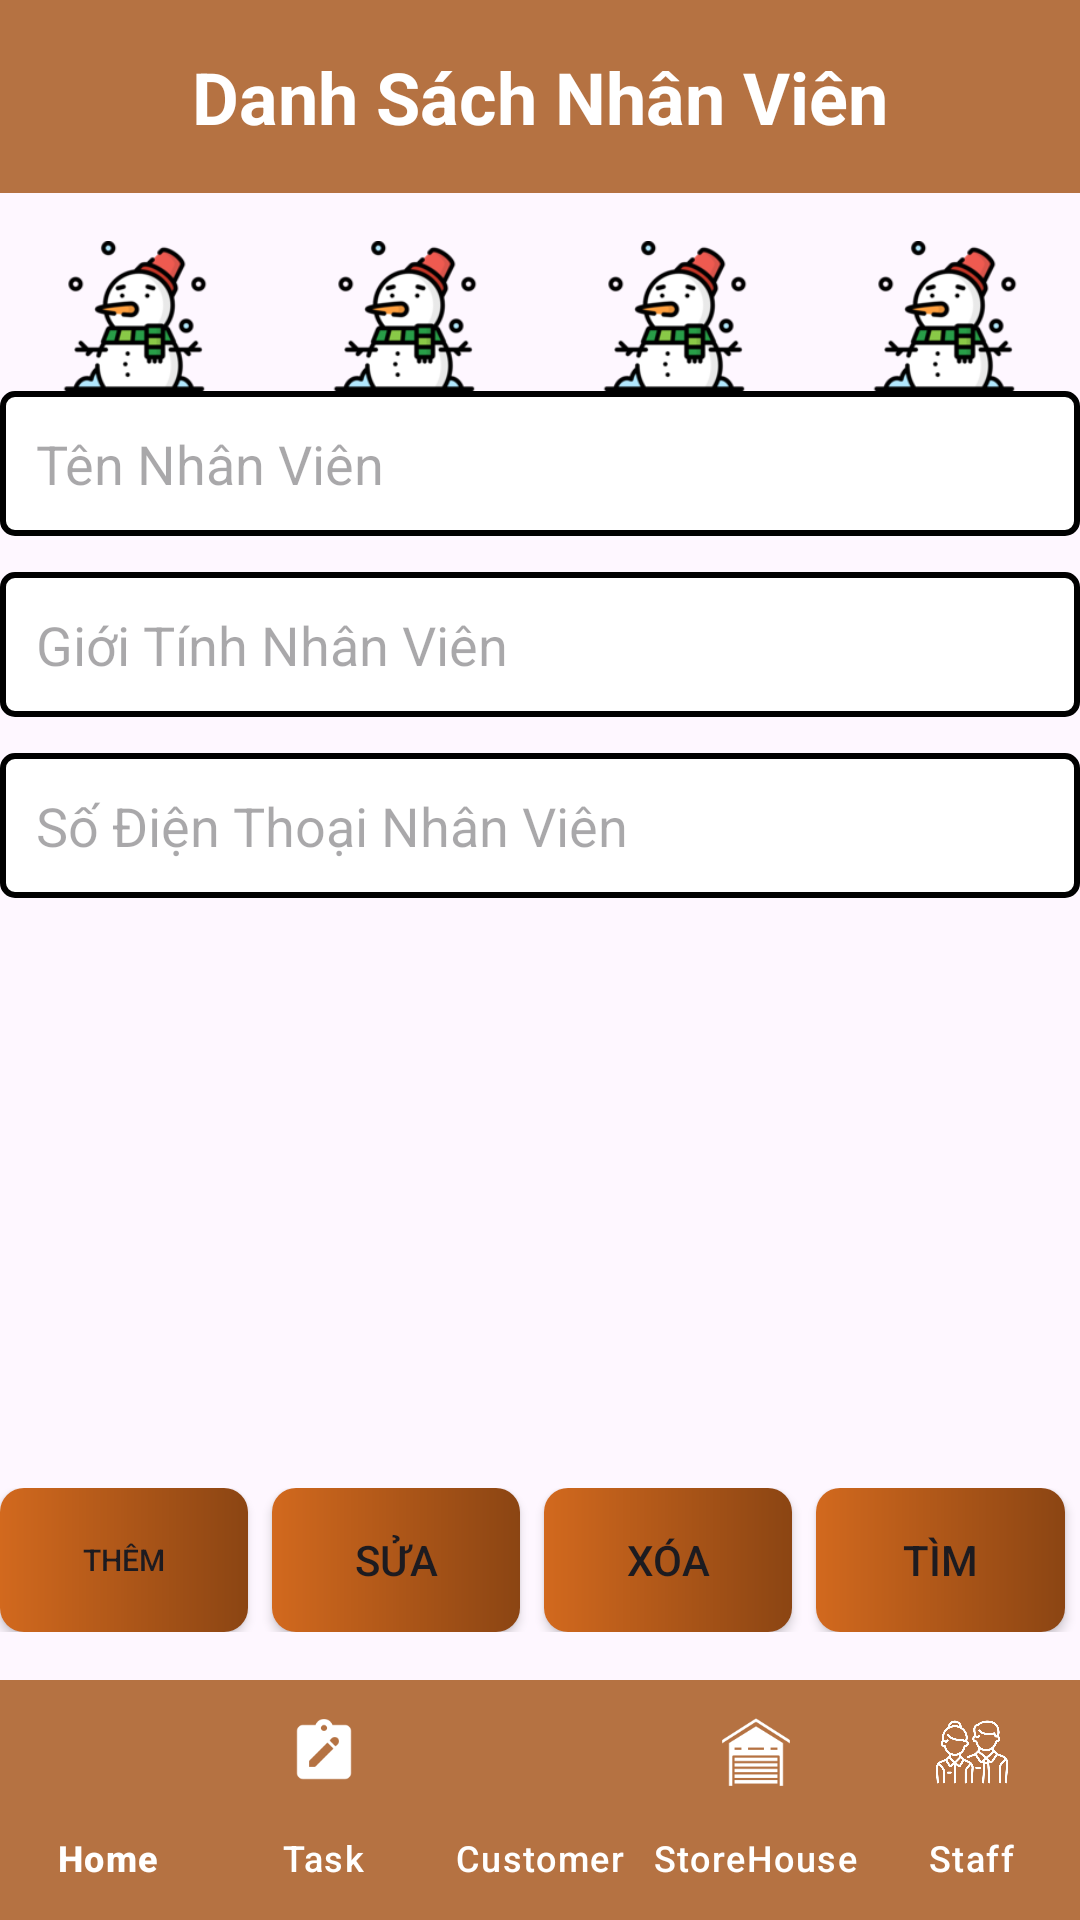

Reconstruct the res/layout file that produces this screen, plus the resources it refers to.
<!-- AndroidManifest.xml: application theme Theme.QuanLiTS -->
<!-- res/layout/staff.xml -->
<?xml version="1.0" encoding="utf-8"?>
<LinearLayout xmlns:android="http://schemas.android.com/apk/res/android"
    xmlns:app="http://schemas.android.com/apk/res-auto"
    android:layout_width="match_parent"
    android:layout_height="match_parent"
    android:orientation="vertical"
    >

    
    <TextView
        android:id="@+id/tvTitle"
        android:layout_width="match_parent"
        android:layout_height="wrap_content"
        android:gravity="center"
        android:layout_marginBottom="16dp"
        android:background="@color/brown"
        android:padding="16dp"
        android:text="Danh Sách Nhân Viên"
        android:textColor="@color/white"
        android:textSize="24sp"
        android:textStyle="bold" />

    
    <LinearLayout
        android:layout_width="match_parent"
        android:layout_height="wrap_content"
        android:orientation="horizontal">

        <ImageView
            android:id="@+id/imageView27"
            android:layout_width="50dp"
            android:layout_height="50dp"
            android:layout_weight="1"
            app:srcCompat="@drawable/img_28" />

        <ImageView
            android:id="@+id/imageView25"
            android:layout_width="50dp"
            android:layout_height="50dp"
            android:layout_weight="1"
            app:srcCompat="@drawable/img_28" />

        <ImageView
            android:id="@+id/imageView21"
            android:layout_width="50dp"
            android:layout_height="50dp"
            android:layout_weight="1"
            app:srcCompat="@drawable/img_28" />

        <ImageView
            android:id="@+id/imageView19"
            android:layout_width="50dp"
            android:layout_height="50dp"
            android:layout_weight="1"
            app:srcCompat="@drawable/img_28" />
    </LinearLayout>

    <LinearLayout
        android:layout_width="match_parent"
        android:layout_height="wrap_content"
        android:orientation="vertical"
        android:layout_marginBottom="16dp">

        <EditText
            android:id="@+id/etStaffName"
            android:layout_width="match_parent"
            android:layout_height="wrap_content"
            android:layout_marginBottom="12dp"
            android:background="@drawable/border_black"
            android:hint="Tên Nhân Viên"
            android:inputType="textPersonName"
            android:padding="12dp" />

        <EditText
            android:id="@+id/etStaffGT"
            android:layout_width="match_parent"
            android:layout_height="wrap_content"
            android:layout_marginBottom="12dp"
            android:background="@drawable/border_black"
            android:hint="Giới Tính Nhân Viên"
            android:inputType="textEmailAddress"
            android:padding="12dp" />

        <EditText
            android:id="@+id/etStaffPhone"
            android:layout_width="match_parent"
            android:layout_height="wrap_content"
            android:layout_marginBottom="16dp"
            android:background="@drawable/border_black"
            android:hint="Số Điện Thoại Nhân Viên"
            android:inputType="phone"
            android:padding="12dp" />
    </LinearLayout>

    
    <androidx.recyclerview.widget.RecyclerView
        android:id="@+id/rvEmployeeList"
        android:layout_width="match_parent"
        android:layout_height="0dp"
        android:layout_weight="1"
        android:scrollbars="vertical"
        android:layout_marginBottom="16dp" />

    
    <LinearLayout
        android:layout_width="match_parent"
        android:layout_height="wrap_content"
        android:orientation="horizontal"
        android:gravity="center"
        android:layout_marginBottom="16dp">

        <Button
            android:layout_marginLeft="10dp"
            android:id="@+id/btnAddStaff"
            android:layout_width="0dp"
            android:layout_height="48dp"
            android:layout_weight="1"
            android:layout_marginEnd="8dp"
            android:background="@drawable/custom_button"
            android:text="Thêm"
            android:textSize="10sp"
            app:backgroundTint="@null" />

        <Button
            android:id="@+id/btnUpdateStaff"
            android:layout_width="0dp"
            android:layout_height="48dp"
            android:layout_weight="1"
            android:layout_marginEnd="8dp"
            android:background="@drawable/custom_button"
            android:text="Sửa"
            android:textSize="14sp"
            app:backgroundTint="@null" />

        <Button
            android:id="@+id/btnDeleteStaff"
            android:layout_width="0dp"
            android:layout_height="48dp"
            android:layout_weight="1"
            android:layout_marginEnd="8dp"
            android:background="@drawable/custom_button"
            android:text="Xóa"
            android:textSize="14sp"
            app:backgroundTint="@null" />

        <Button
            android:id="@+id/btnSearchStaff"
            android:layout_marginRight="5dp"
            android:layout_width="0dp"
            android:layout_height="48dp"
            android:layout_weight="1"
            android:background="@drawable/custom_button"
            android:text="Tìm"
            android:textSize="14sp"
            app:backgroundTint="@null" />
    </LinearLayout>

    
    <com.google.android.material.bottomnavigation.BottomNavigationView
        android:id="@+id/bottomNavigationView"
        android:layout_width="match_parent"
        android:layout_height="wrap_content"
        android:background="@drawable/brown_bottom"
        app:itemIconTint="@color/white"
        app:itemTextColor="@color/white"
        app:labelVisibilityMode="labeled"
        app:menu="@menu/bottom_navigation_menu" />

</LinearLayout>
<!-- resources referenced by this layout -->
<resources>
  <color name="brown">#CBA25112</color>
  <color name="white">#FFFFFFFF</color>
  <!-- drawable border_black (drawable) -->
  <shape xmlns:android="http://schemas.android.com/apk/res/android">
      <solid android:color="#FFFFFF" />
      <stroke
          android:width="2dp"
      android:color="#000000" />
      <corners android:radius="4dp" />
  </shape>
  <!-- drawable brown_bottom (drawable) -->
  <?xml version="1.0" encoding="utf-8"?>
  <selector xmlns:android="http://schemas.android.com/apk/res/android">
      <item>
          <shape android:shape="rectangle">
              <solid android:color="@color/brown"/>
          </shape>
      </item>
  </selector>
  <!-- drawable custom_button (drawable) -->
  <shape
      android:shape="rectangle"
      xmlns:android="http://schemas.android.com/apk/res/android">
      <size android:width="100dp"
          android:height="50dp"/>
  
      <gradient
          android:startColor="#D2691E"
          android:endColor="#8B4513"
          android:angle="0" />
      <corners android:radius="8dp" />
  
  </shape>
  <!-- drawable img_28: png bitmap (drawable, 11074 bytes) -->
  <style name="Theme.QuanLiTS" parent="Base.Theme.QuanLiTS" />
  <style name="Base.Theme.QuanLiTS" parent="Theme.Material3.DayNight.NoActionBar">
          
          
      </style>
</resources>
